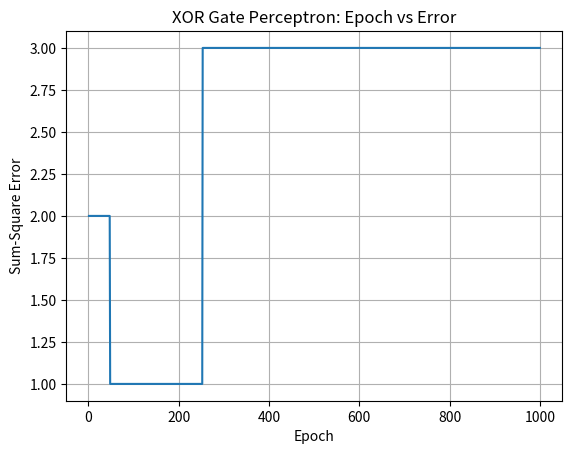

This chart was generated by the following Python code:
import matplotlib.pyplot as plt


def summation_unit(inputs, weights, bias):
    total = bias

    for i in range(len(inputs)):
        total += inputs[i] * weights[i]

    return total


def step_activation(value):
    if value >= 0:
        return 1
    else:
        return 0


def train_perceptron(inputs, targets, weights, bias,
                     learning_rate, max_epochs=1000):

    epoch_errors = []

    for epoch in range(1, max_epochs + 1):

        for i in range(len(inputs)):

            net_input = summation_unit(
                inputs[i],
                weights,
                bias
            )

            predicted = step_activation(net_input)

            error = targets[i] - predicted

            bias = bias + learning_rate * error

            for j in range(len(weights)):
                weights[j] = (
                    weights[j]
                    + learning_rate * error * inputs[i][j]
                )

        
        sum_squared_error = 0

        for i in range(len(inputs)):

            net_input = summation_unit(
                inputs[i],
                weights,
                bias
            )

            predicted = step_activation(net_input)

            error = targets[i] - predicted

            sum_squared_error += error ** 2

        epoch_errors.append(sum_squared_error)

        if sum_squared_error <= 0.002:
            return weights, bias, epoch, epoch_errors

    return weights, bias, max_epochs, epoch_errors



inputs = [
    [0, 0],
    [0, 1],
    [1, 0],
    [1, 1]
]

targets = [0, 1, 1, 0]

weights = [0.2, -0.75]
bias = 10

learning_rate = 0.05

weights, bias, epochs, errors = train_perceptron(
    inputs,
    targets,
    weights,
    bias,
    learning_rate
)

print("Final weights:")
print("W0 =", bias)
print("W1 =", weights[0])
print("W2 =", weights[1])

print("\nNumber of epochs:", epochs)
print("Final SSE:", errors[-1])

print("\nPredictions:")

for i in range(len(inputs)):

    net_input = summation_unit(
        inputs[i],
        weights,
        bias
    )

    prediction = step_activation(net_input)

    print(
        inputs[i],
        "->",
        prediction,
        "(Target:",
        targets[i],
        ")"
    )



epoch_numbers = range(1, len(errors) + 1)

plt.plot(epoch_numbers, errors)

plt.xlabel("Epoch")
plt.ylabel("Sum-Square Error")
plt.title("XOR Gate Perceptron: Epoch vs Error")

plt.grid(True)
plt.show()
